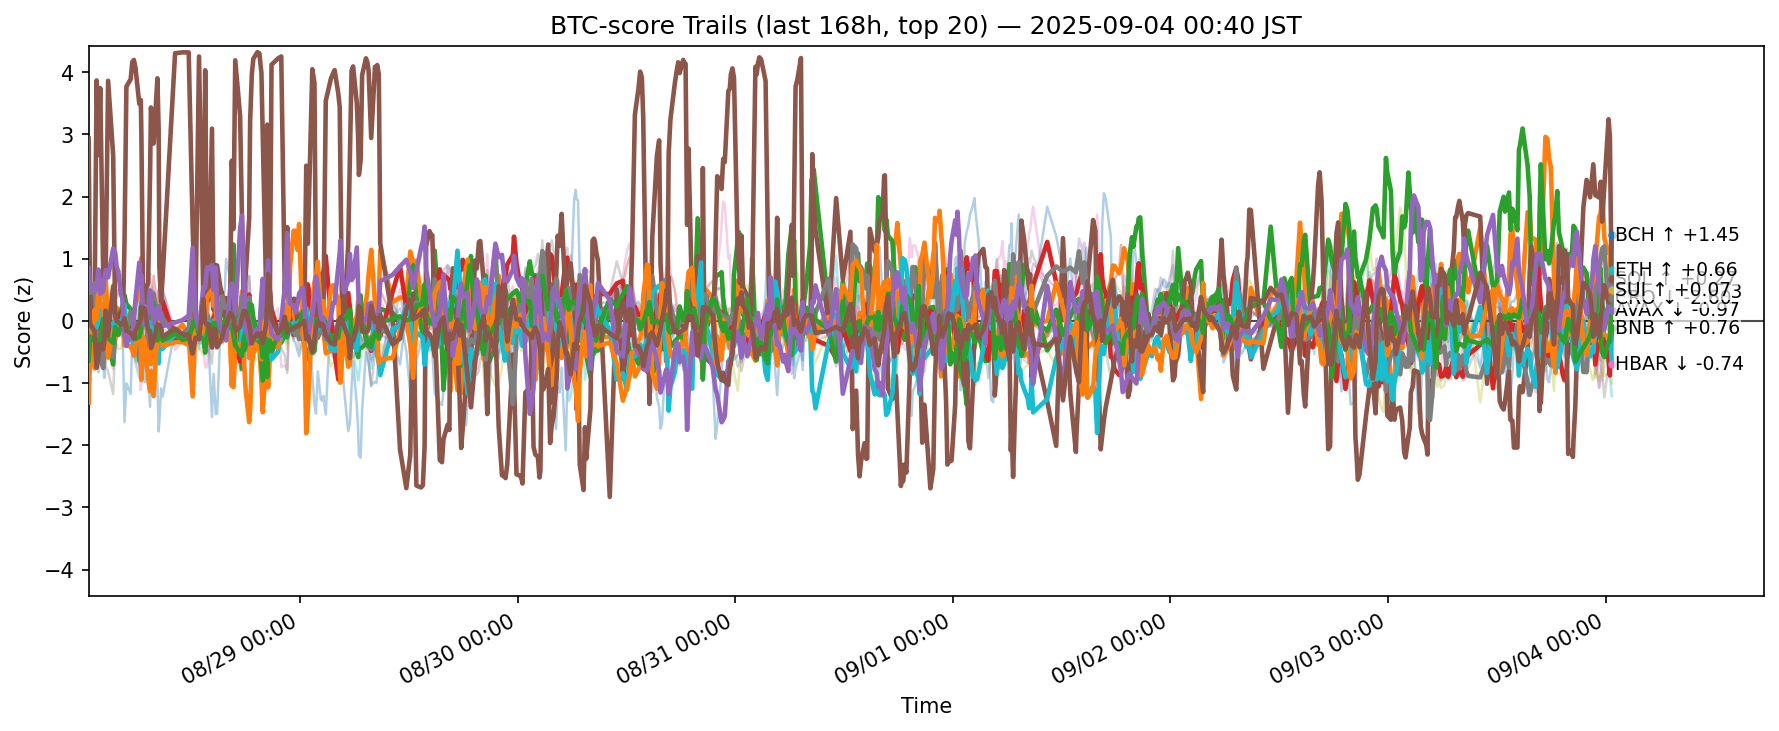

The table this chart was drawn from, first rows:
ts, side, symbol, score
2025-08-27 15:40:56.577241+00:00, btc, ADA, -0.4373
2025-08-27 15:40:56.577241+00:00, btc, AVAX, -0.6372
2025-08-27 15:40:56.577241+00:00, btc, BCH, 0.1668
2025-08-27 15:40:56.577241+00:00, btc, BNB, 0.2877
2025-08-27 15:40:56.577241+00:00, btc, BTC, -0.3942
2025-08-27 15:40:56.577241+00:00, btc, CRO, 2.934
2025-08-27 15:40:56.577241+00:00, btc, DOGE, -0.5459
2025-08-27 15:40:56.577241+00:00, btc, ETH, 0.5808
2025-08-27 15:40:56.577241+00:00, btc, HBAR, -0.6621
2025-08-27 15:40:56.577241+00:00, btc, HYPE, 0.4468
2025-08-27 15:40:56.577241+00:00, btc, LINK, -1.313
2025-08-27 15:40:56.577241+00:00, btc, LTC, -0.6369
2025-08-27 15:40:56.577241+00:00, btc, SHIB, 0.1541
2025-08-27 15:40:56.577241+00:00, btc, SOL, 0.8431
2025-08-27 15:40:56.577241+00:00, btc, SUI, 0.2242
2025-08-27 15:40:56.577241+00:00, btc, TON, -0.1723
2025-08-27 15:40:56.577241+00:00, btc, TRX, 0.02626
2025-08-27 15:40:56.577241+00:00, btc, UNI, 0.35
2025-08-27 15:40:56.577241+00:00, btc, XLM, -0.9886
2025-08-27 15:40:56.577241+00:00, btc, XRP, -0.2818
2025-08-27 15:50:57.207140+00:00, btc, ADA, -0.03243
2025-08-27 15:50:57.207140+00:00, btc, AVAX, -0.2135
2025-08-27 15:50:57.207140+00:00, btc, BCH, 0.02831
2025-08-27 15:50:57.207140+00:00, btc, BNB, -0.04538
2025-08-27 15:50:57.207140+00:00, btc, BTC, -0.05325
2025-08-27 15:50:57.207140+00:00, btc, CRO, 0.01461
2025-08-27 15:50:57.207140+00:00, btc, DOGE, 0.2215
2025-08-27 15:50:57.207140+00:00, btc, ETH, 0.4512
2025-08-27 15:50:57.207140+00:00, btc, HBAR, -0.1813
2025-08-27 15:50:57.207140+00:00, btc, HYPE, 0.2229
2025-08-27 15:50:57.207140+00:00, btc, LINK, -0.5198
2025-08-27 15:50:57.207140+00:00, btc, LTC, -0.2487
2025-08-27 15:50:57.207140+00:00, btc, SHIB, 0.05615
2025-08-27 15:50:57.207140+00:00, btc, SOL, 0.561
2025-08-27 15:50:57.207140+00:00, btc, SUI, -0.04522
2025-08-27 15:50:57.207140+00:00, btc, TON, -0.2257
2025-08-27 15:50:57.207140+00:00, btc, TRX, -0.2101
2025-08-27 15:50:57.207140+00:00, btc, UNI, 0.391
2025-08-27 15:50:57.207140+00:00, btc, XLM, -0.2501
2025-08-27 15:50:57.207140+00:00, btc, XRP, 0.02395
2025-08-27 16:20:42.697853+00:00, btc, ADA, -0.4507
2025-08-27 16:20:42.697853+00:00, btc, AVAX, -0.7643
2025-08-27 16:20:42.697853+00:00, btc, BCH, -0.308
2025-08-27 16:20:42.697853+00:00, btc, BNB, 0.2228
2025-08-27 16:20:42.697853+00:00, btc, BTC, 0.2383
2025-08-27 16:20:42.697853+00:00, btc, CRO, 0.404
2025-08-27 16:20:42.697853+00:00, btc, DOGE, 0.09698
2025-08-27 16:20:42.697853+00:00, btc, ETH, 0.6128
2025-08-27 16:20:42.697853+00:00, btc, HBAR, 0.04994
2025-08-27 16:20:42.697853+00:00, btc, HYPE, 0.457
2025-08-27 16:20:42.697853+00:00, btc, LINK, 0.1817
2025-08-27 16:20:42.697853+00:00, btc, LTC, -0.3302
2025-08-27 16:20:42.697853+00:00, btc, SHIB, -0.1216
2025-08-27 16:20:42.697853+00:00, btc, SOL, 0.4736
2025-08-27 16:20:42.697853+00:00, btc, SUI, -0.1706
2025-08-27 16:20:42.697853+00:00, btc, TON, -0.1262
2025-08-27 16:20:42.697853+00:00, btc, TRX, 0.0818
2025-08-27 16:20:42.697853+00:00, btc, UNI, -0.1685
2025-08-27 16:20:42.697853+00:00, btc, XLM, -0.7163
2025-08-27 16:20:42.697853+00:00, btc, XRP, 0.2826
... 12,400 more rows
